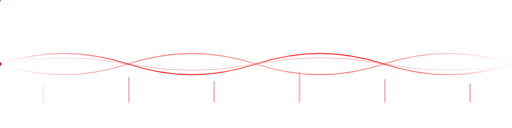
t = 0.00 s
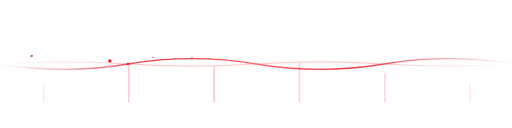
t = 1.50 s
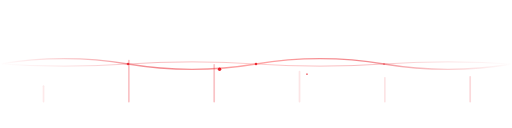
t = 3.00 s
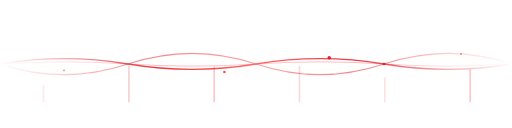
t = 4.50 s
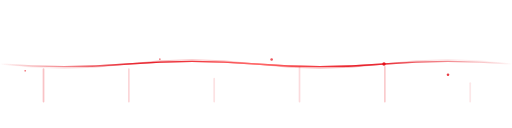
t = 5.25 s
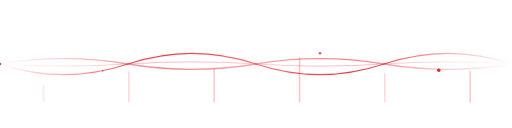
t = 6.00 s

The animated SVG that drew these frames (rendered in a browser with its animation timeline set to each time). Animation: 26 SMIL elements (animate=21,animateMotion=5); one cycle of 9.00 s, repeats indefinitely.

<svg xmlns="http://www.w3.org/2000/svg" viewBox="0 0 1200 300" preserveAspectRatio="xMidYMid meet">
  <defs>
    <linearGradient id="waveGradient" x1="0%" y1="0%" x2="100%" y2="0%">
      <stop offset="0%" style="stop-color:#e50914;stop-opacity:0" />
      <stop offset="30%" style="stop-color:#e50914;stop-opacity:0.8" />
      <stop offset="50%" style="stop-color:#ff6b6b;stop-opacity:1" />
      <stop offset="70%" style="stop-color:#e50914;stop-opacity:0.8" />
      <stop offset="100%" style="stop-color:#e50914;stop-opacity:0" />
    </linearGradient>
    
    <filter id="blur">
      <feGaussianBlur stdDeviation="2"/>
    </filter>
  </defs>
  
  <!-- Animated wave paths -->
  <g fill="none" stroke="url(#waveGradient)" stroke-width="3" stroke-linecap="round">
    <!-- Wave 1 -->
    <path d="M 0 150 Q 150 100 300 150 T 600 150 T 900 150 T 1200 150">
      <animate attributeName="d" 
        values="M 0 150 Q 150 100 300 150 T 600 150 T 900 150 T 1200 150;
                M 0 150 Q 150 200 300 150 T 600 150 T 900 150 T 1200 150;
                M 0 150 Q 150 100 300 150 T 600 150 T 900 150 T 1200 150"
        dur="4s" repeatCount="indefinite"/>
    </path>
    
    <!-- Wave 2 -->
    <path d="M 0 150 Q 150 200 300 150 T 600 150 T 900 150 T 1200 150" opacity="0.6">
      <animate attributeName="d" 
        values="M 0 150 Q 150 200 300 150 T 600 150 T 900 150 T 1200 150;
                M 0 150 Q 150 100 300 150 T 600 150 T 900 150 T 1200 150;
                M 0 150 Q 150 200 300 150 T 600 150 T 900 150 T 1200 150"
        dur="4s" begin="0.5s" repeatCount="indefinite"/>
    </path>
    
    <!-- Wave 3 -->
    <path d="M 0 150 Q 150 120 300 150 T 600 150 T 900 150 T 1200 150" opacity="0.4" stroke-width="2">
      <animate attributeName="d" 
        values="M 0 150 Q 150 120 300 150 T 600 150 T 900 150 T 1200 150;
                M 0 150 Q 150 180 300 150 T 600 150 T 900 150 T 1200 150;
                M 0 150 Q 150 120 300 150 T 600 150 T 900 150 T 1200 150"
        dur="3s" begin="1s" repeatCount="indefinite"/>
    </path>
  </g>
  
  <!-- Floating particles along the waves -->
  <g fill="#e50914">
    <circle r="3" opacity="0.8">
      <animateMotion path="M 0 150 Q 150 100 300 150 T 600 150 T 900 150 T 1200 150" dur="6s" repeatCount="indefinite"/>
    </circle>
    <circle r="2" opacity="0.6">
      <animateMotion path="M 0 150 Q 150 200 300 150 T 600 150 T 900 150 T 1200 150" dur="5s" repeatCount="indefinite"/>
    </circle>
    <circle r="4" opacity="0.9">
      <animateMotion path="M 0 150 Q 150 120 300 150 T 600 150 T 900 150 T 1200 150" dur="7s" repeatCount="indefinite"/>
    </circle>
    <circle r="2" opacity="0.5">
      <animateMotion path="M 0 150 Q 150 180 300 150 T 600 150 T 900 150 T 1200 150" dur="4s" repeatCount="indefinite"/>
    </circle>
    <circle r="3" opacity="0.7">
      <animateMotion path="M 0 150 Q 150 100 300 150 T 600 150 T 900 150 T 1200 150" dur="8s" begin="1s" repeatCount="indefinite"/>
    </circle>
  </g>
  
  <!-- Vertical bars representing streaming data -->
  <g fill="rgba(229,9,20,0.3)" stroke="none">
    <rect x="100" y="200" width="4" height="40" rx="2">
      <animate attributeName="height" values="40;80;40" dur="1.5s" repeatCount="indefinite"/>
      <animate attributeName="y" values="200;160;200" dur="1.5s" repeatCount="indefinite"/>
      <animate attributeName="opacity" values="0.3;0.8;0.3" dur="1.5s" repeatCount="indefinite"/>
    </rect>
    
    <rect x="300" y="180" width="4" height="60" rx="2">
      <animate attributeName="height" values="60;100;60" dur="1.8s" begin="0.3s" repeatCount="indefinite"/>
      <animate attributeName="y" values="180;140;180" dur="1.8s" begin="0.3s" repeatCount="indefinite"/>
      <animate attributeName="opacity" values="0.3;0.8;0.3" dur="1.8s" begin="0.3s" repeatCount="indefinite"/>
    </rect>
    
    <rect x="500" y="190" width="4" height="50" rx="2">
      <animate attributeName="height" values="50;90;50" dur="1.6s" begin="0.6s" repeatCount="indefinite"/>
      <animate attributeName="y" values="190;150;190" dur="1.6s" begin="0.6s" repeatCount="indefinite"/>
      <animate attributeName="opacity" values="0.3;0.8;0.3" dur="1.6s" begin="0.6s" repeatCount="indefinite"/>
    </rect>
    
    <rect x="700" y="170" width="4" height="70" rx="2">
      <animate attributeName="height" values="70;110;70" dur="2s" begin="0.9s" repeatCount="indefinite"/>
      <animate attributeName="y" values="170;130;170" dur="2s" begin="0.9s" repeatCount="indefinite"/>
      <animate attributeName="opacity" values="0.3;0.8;0.3" dur="2s" begin="0.9s" repeatCount="indefinite"/>
    </rect>
    
    <rect x="900" y="185" width="4" height="55" rx="2">
      <animate attributeName="height" values="55;95;55" dur="1.7s" begin="1.2s" repeatCount="indefinite"/>
      <animate attributeName="y" values="185;145;185" dur="1.7s" begin="1.2s" repeatCount="indefinite"/>
      <animate attributeName="opacity" values="0.3;0.8;0.3" dur="1.7s" begin="1.2s" repeatCount="indefinite"/>
    </rect>
    
    <rect x="1100" y="195" width="4" height="45" rx="2">
      <animate attributeName="height" values="45;85;45" dur="1.9s" begin="1.5s" repeatCount="indefinite"/>
      <animate attributeName="y" values="195;155;195" dur="1.9s" begin="1.5s" repeatCount="indefinite"/>
      <animate attributeName="opacity" values="0.3;0.8;0.3" dur="1.9s" begin="1.5s" repeatCount="indefinite"/>
    </rect>
  </g>
</svg>
